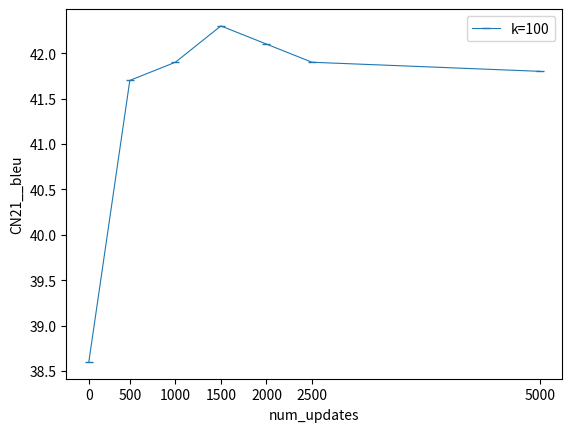

This chart was generated by the following Python code:
import matplotlib.pyplot as plt

# create data
nu = [50, 500, 1000, 1500, 2000, 2500, 5000]
bl100 = [38.6, 41.7, 41.9, 42.3, 42.1, 41.9, 41.8]

textFile="CN21__bleu"

fig1, ax1 = plt.subplots()
ax1.plot(nu, bl100,"-_", label = "k=100", linewidth=0.8)
#ax1.set_xscale('log')
ax1.set_xticks(nu)
ax1.set_xticklabels(["0","500","1000","1500","2000","2500","5000"])
ax1.set_xlabel("num_updates")
ax1.set_ylabel(textFile)
plt.legend()
plt.savefig(textFile+'.png')
